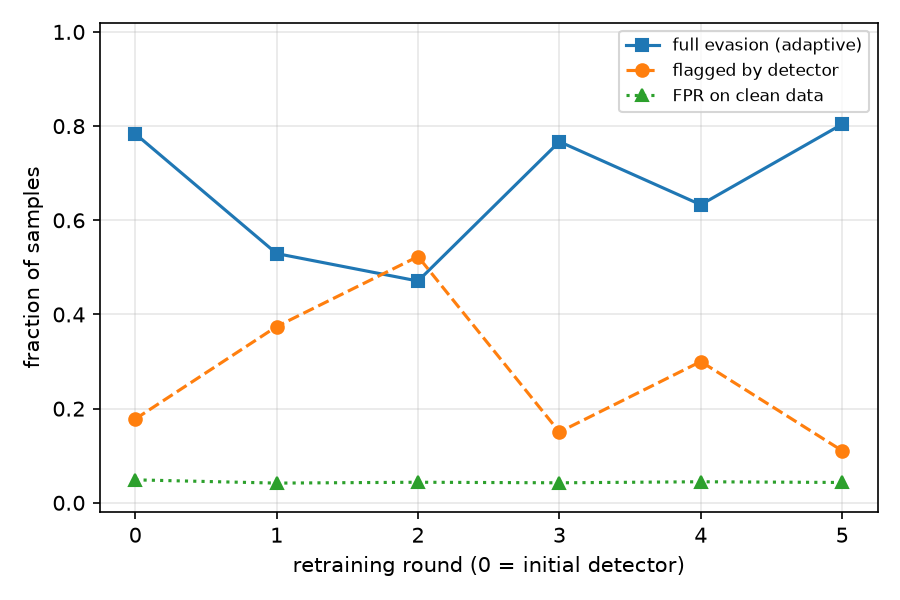

The table this chart was drawn from, first rows:
attack, eps, ids_evasion_rate, detector_detection_rate, detector_detection_on_evasive, full_evasion_rate, mean_linf, violations, round, threshold, fpr_clean_eval, train_adaptive_evaded_prev
adaptive, 0.3, 0.8573, 0.178, 0.08593, 0.7837, 0.2187, 0, 0, 3.222, 0.04879, 
adaptive, 0.3, 0.6057, 0.3743, 0.126, 0.5293, 0.2265, 0, 1, 9.432, 0.04189, 0.898
adaptive, 0.3, 0.876, 0.523, 0.4623, 0.471, 0.2335, 0, 2, 5.244, 0.04372, 0.9928
adaptive, 0.3, 0.8587, 0.1503, 0.1068, 0.767, 0.2226, 0, 3, 11.33, 0.04252, 0.9815
adaptive, 0.3, 0.8397, 0.3, 0.2461, 0.633, 0.2286, 0, 4, 7.818, 0.04474, 0.9948
adaptive, 0.3, 0.8617, 0.1107, 0.06692, 0.804, 0.2244, 0, 5, 10.16, 0.04322, 0.992
